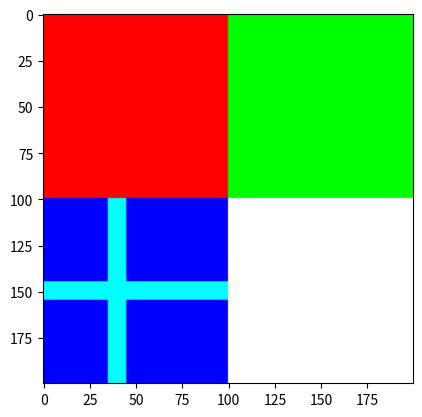

The script that saved this image:
#!/usr/bin/env python3
"""
Color subplot image creation
"""

import numpy as np
import matplotlib.pyplot as plt


if __name__=="__main__":
	rows, columns, channels = 100, 100, 3
	M = np.zeros((2*rows, 2*columns, channels), dtype=np.uint8)
	# (1,1) - Red
	M[:rows, :columns, 0] = 255
	# (1,2) - Blue
	M[:rows, columns:, 1] = 255
	# (2,1) - Green
	M[rows:, :columns, 2] = 255
	M[(rows+45):(rows+55), :columns, 1] = 255
	M[rows:, (columns-65):(columns-55), 1] = 255
	# (2, 2) - White
	M[rows:, columns:, :] = 255


	plt.imshow(M)
	plt.show(block=False)
	plt.pause(2)
	plt.close()
